Image classification data set "Dataset" (jhonesis/Dataset-satellite-fire on GitHub). Class labels (2): satellite imagery with fire, satellite imagery without fire.

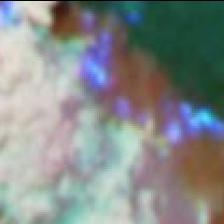
Label: satellite imagery with fire

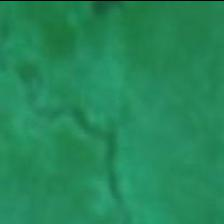
Label: satellite imagery without fire

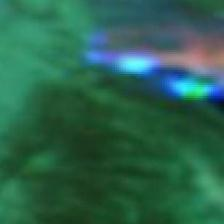
Label: satellite imagery with fire

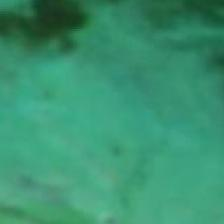
Label: satellite imagery without fire

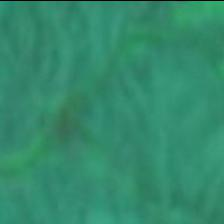
Label: satellite imagery without fire

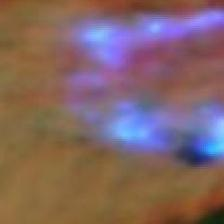
Label: satellite imagery with fire
